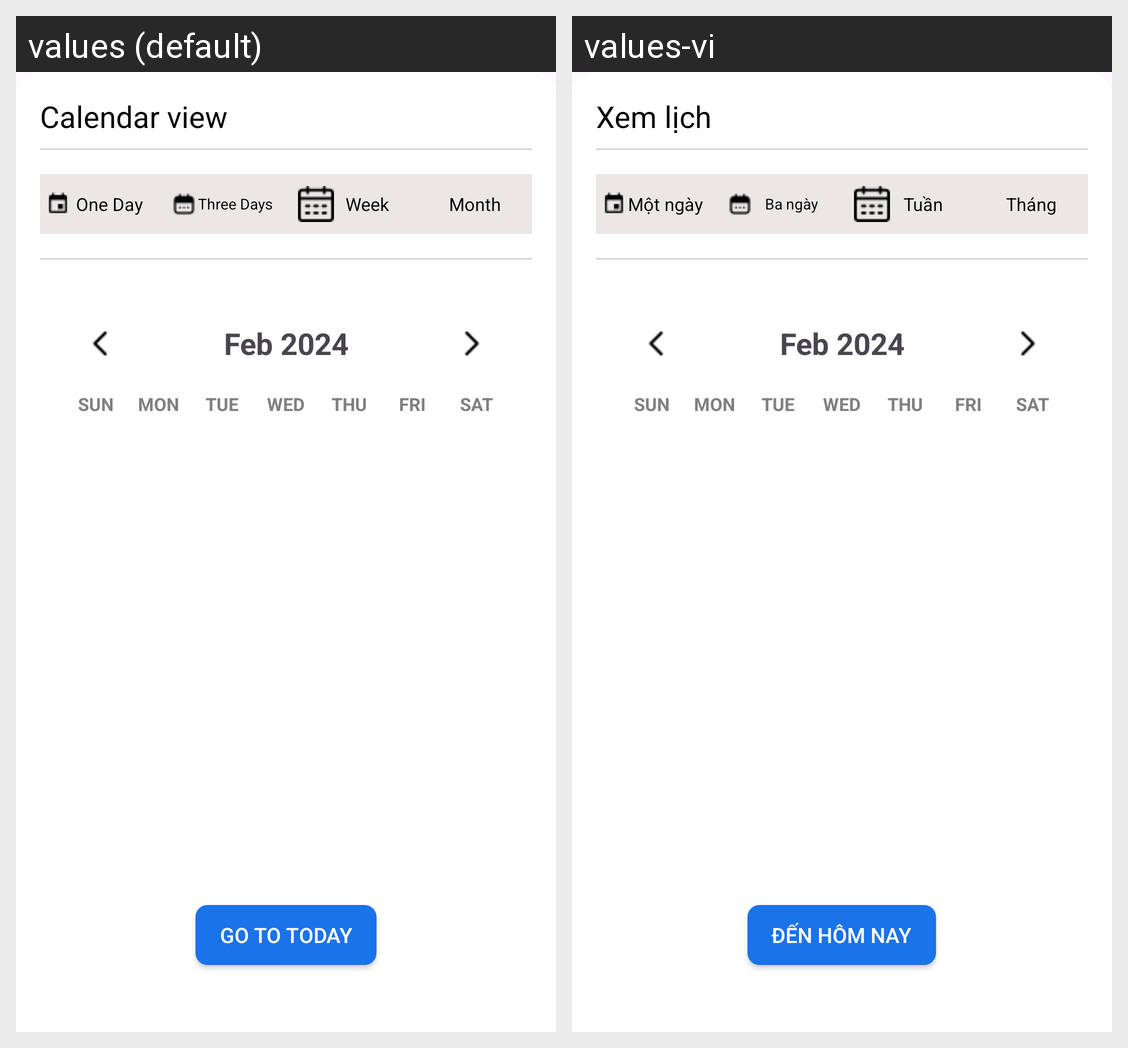

Here is an Android app screen in its default locale and in the app's own translations. Write out the translated-string differences for the strings that appear on this screen.
Android screen res/layout/bottom_sheet_calendar.xml rendered under 2 locales, left to right: values (default), values-vi. Device: Nexus 5 (rendered at 1080×1920; each locale shown at half size, 540×960, under a caption strip naming it); theme Theme.AmpleNoteClone.
Strings drawn on this screen, with the default value and each locale's value (text and hints the layout hard-codes, and strings that could not be matched under every locale, appear in the picture but are not listed):

calendar_view
  values: Calendar view
  values-vi: Xem lịch

one_day
  values: One Day
  values-vi: Một ngày

three_days
  values: Three Days
  values-vi: Ba ngày

week
  values: Week
  values-vi: Tuần

month
  values: Month
  values-vi: Tháng

go_to_today
  values: GO TO TODAY
  values-vi: ĐẾN HÔM NAY
